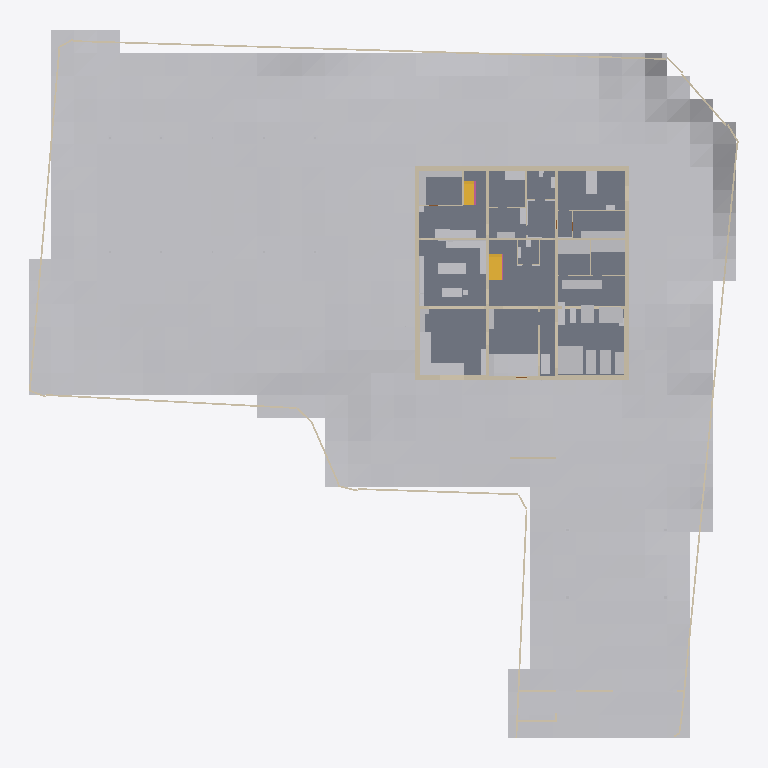
Plan cut of the same IFC building model at storey '1F' (level 1.50 m, cut at 2.90 m), seen from above with north up, elements coloured by IFC class: 49 other elements (light grey), 29 walls (beige), 4 slabs (grey), 2 stairs (yellow), 1 railing (pink). Cut surfaces are drawn darker.
Extent 62.3 m × 62.0 m × 9.3 m (x, y, z). Storeys (4): FDN at -0.35 m; 1F at 1.50 m; 2F at 4.90 m; RF at 8.30 m. Elements (559): 281 IfcLightFixture, 82 IfcWall, 69 IfcFurniture, 40 IfcDoor, 32 IfcBuildingElementProxy, 21 IfcSlab, 13 IfcWindow, 10 IfcShadingDevice, 5 IfcRailing, 3 IfcStair, 2 IfcSolarDevice, 1 IfcGeographicElement.

HEADER;
FILE_DESCRIPTION(('ViewDefinition [CoordinationView]'),'2;1');
FILE_NAME('','2026-11-13T16:29:09',(''),(''),'IfcOpenShell 0.9.0alpha0-8c614fa','IfcOpenShell 0.9.0alpha0-8c614fa','');
FILE_SCHEMA(('IFC4'));
ENDSEC;
DATA;
#1=IFCPROJECT('2TKt7anKf8hvariTkivDFX',$,'河沿要（仮称）新築計画','基本計画段階のモデル（v4.32）。実施設計の精度はない。単位 mm。',$,$,$,(#11,#16),#6);
#24=IFCSITE('3MOaguqKjCFOJRNgIVGuf3',$,'敷地（八王子市大和田町7丁目）',$,$,#37,#103,'新敷地境界内（寄付地を除く）。標高 TP+109.0m が z=0',$,(35,40,3,828000),(139,20,25,692000),109000.0,$,$);
#28=IFCBUILDING('0exWEn$7jBpBbfA1L$CJDJ',$,'河沿要（仮称）',$,$,#48,$,$,$,$,$,$);
#49=IFCBUILDINGSTOREY('2a03gIttf8dus7VFnILrCr',$,'FDN',$,$,#58,$,'基礎',$,-350.0);
#59=IFCBUILDINGSTOREY('3Bb3prN6D5bOUdvHW7qbqM',$,'1F',$,$,#67,$,'1階',$,1500.0);
#68=IFCBUILDINGSTOREY('0wav_sf8DBl9uGlE4S387B',$,'2F',$,$,#76,$,'2階',$,4900.0);
#77=IFCBUILDINGSTOREY('28ENnDa8f1vQYg6uCLQfYJ',$,'RF',$,$,#85,$,'屋上',$,8300.0);
#16520=IFCGEOGRAPHICELEMENT('3pCU4W9B1Ck889Sn6RzxuE',$,'敷地内の地形（2m グリッド）',$,'地形',#16530,#16525,$,.TERRAIN.);
#11322=IFCSLAB('1JN1EjrQ56cfYo$fVZmf2P',$,'S1',$,'床',#11332,#11327,'S1',.FLOOR.);
#11241=IFCSLAB('2fjYpeWCv2yuj$LP3jBdgf',$,'S1',$,'床',#11251,#11246,'S1',.FLOOR.);
#11295=IFCSLAB('0UI7d6oc1FzBMJf1sJbhY7',$,'S1',$,'床',#11305,#11300,'S1',.FLOOR.);
#13631=IFCWALL('3GPOZ78DX9HxD9jGkXOWKa',$,'塀 3',$,'塀',#13641,#13636,'塀',.SOLIDWALL.);
#2717=IFCWALL('1ozWfd7tzEPBU_ysjqGvab',$,'1F-X0--125～18375',$,'RC耐力壁',#2728,#2722,'wall',.SOLIDWALL.);
#19343=IFCBUILDINGELEMENTPROXY('3a8rzuwVXAzBxIGUBKFT5V',$,'パワーラック＋デッドリフト台',$,'ジム機器',#19353,#19348,$,$);
#3118=IFCWALL('2PV9$wJCbBj9wcOXoS4Typ',$,'1F-Y18250-125～18125',$,'RC耐力壁',#3128,#3123,'wall',.SOLIDWALL.);
#2893=IFCWALL('24Aehotq59mhLSGPYl9RCz',$,'1F-X18250--125～18375',$,'RC耐力壁',#2903,#2898,'wall',.SOLIDWALL.);
#16748=IFCFURNITURE('0Nqn8BxEjAOv9pH6HDw1A2',$,'LDK-C1','窓辺の造作収納 南（FL+700・奥行 1,000・オーク天板 t40・前面は引出し・奥は跳ね上げ蓋・窓の前 1,900〜4,000 だけ温風の吹出し）','sill_storage',#16758,#16753,$,.NOTDEFINED.);
#3391=IFCWALL('06sWjtKh5DoQ9Ln7QYfjTo',$,'1F-Y6125-125～18125',$,'RC耐力壁',#3401,#3396,'wall',.SOLIDWALL.);
#2945=IFCWALL('1dDsTC04z82QjHT_PQQsmL',$,'1F-Y0-125～18125',$,'RC耐力壁',#2955,#2950,'wall',.SOLIDWALL.);
#3609=IFCWALL('15l_fgPfj6MQr$r_LWg_Wh',$,'1F-Y12125-125～18125',$,'RC耐力壁',#3619,#3614,'wall',.SOLIDWALL.);
#17945=IFCFURNITURE('2NUGvsDc1E19y45Pgq8b6t',$,'M1-A','空調機・全熱交換器（簡易ボリューム）','machine',#17955,#17950,$,.NOTDEFINED.);
#4293=IFCWALL('2SemkTx2j39ugJs4oVPZI3',$,'1F-X18435--245～18495',$,'外断熱',#4303,#4298,'insul',.NOTDEFINED.);
#4344=IFCWALL('3JYdhY9Tv3Yu0iycPmN4iD',$,'1F-Y-185--125～18375',$,'外断熱',#4354,#4349,'insul',.NOTDEFINED.);
#17982=IFCFURNITURE('2s6ra2hGX1z90R9fUwqVzx',$,'M2-A','浄水器・ネットワークラック・排煙機（簡易ボリューム）','machine',#17992,#17987,$,.NOTDEFINED.);
#19562=IFCBUILDINGELEMENTPROXY('3G0zOxaO5B7eENZtanbSc0',$,'レッグプレス',$,'ジム機器',#19572,#19567,$,$);
#19593=IFCBUILDINGELEMENTPROXY('0yf8KlrqD7CQZTiXVaD593',$,'ケーブルクロスオーバー',$,'ジム機器',#19603,#19598,$,$);
#3956=IFCWALL('3iEu6HU5j8rRj2rqQoMJ9l',$,'1F-X12125-125～18125',$,'RC耐力壁',#3966,#3961,'wall',.SOLIDWALL.);
#2329=IFCWALL('3LqQ1xnpj1N8mksMOiNQEL',$,'FDN-X6125-125～18125',$,'RC耐力壁',#2339,#2334,'wall',.SOLIDWALL.);
#16789=IFCFURNITURE('2PDYpxQu5CYwmr6$T14aX6',$,'LDK-C2','窓辺の造作収納 西（同上・吹出しなし・L 字でつながる）','sill_storage',#16799,#16794,$,.NOTDEFINED.);
#10570=IFCSTAIR('3MVcM3UtPDjhFCl4zNII4J',$,'階段1',$,'階段',#10578,$,'階段1',.HALF_TURN_STAIR.);
#16933=IFCFURNITURE('2xZEJmccHAEwziMg2UCOkv',$,'K-I1','アイランドキッチン W2,400（IH 3口・一体成形シンク・ダウンドラフト換気、南＝LDK を向いて調理）','island',#16943,#16938,$,.NOTDEFINED.);
#18020=IFCFURNITURE('00BmzVKVTEjvIzXiATLQna',$,'WA-S','棚・パイプ（突っ張りフレーム）','tall',#18030,#18025,$,.NOTDEFINED.);
#17005=IFCFURNITURE('2rYSc_lJL2L96My5Q4PAg$',$,'KB-C','背面カウンター（下部オープン棚・L 字の北辺）','kb_counter',#17015,#17010,$,.NOTDEFINED.);
#19407=IFCBUILDINGELEMENTPROXY('2DXzasf4f8KvgwRky9jGGT',$,'トレッドミル',$,'ジム機器',#19417,#19412,$,$);
#18076=IFCFURNITURE('1YvgJPcDz1LwAQKSOUHcp0',$,'A-B1','ベッド シングル 1000×2000','bed',#18086,#18081,$,.NOTDEFINED.);
#17215=IFCFURNITURE('3UU72suKTEqOaqKELpANkF',$,'KS-W','西の目隠し収納（奥行 450・H1,550・引違い戸、上は突っ張りパネル）','ks_wall',#17225,#17220,$,.NOTDEFINED.);
#10804=IFCSTAIR('2RBBtyhbfBnwNOY_P1O8Xg',$,'階段2',$,'階段',#10812,$,'階段2',.HALF_TURN_STAIR.);
#19376=IFCBUILDINGELEMENTPROXY('3ckZY9Hav5I9eH0rr96VPh',$,'トレッドミル',$,'ジム機器',#19386,#19381,$,$);
#17869=IFCFURNITURE('2Hm4did4XBQ9IBdJXRHqNu',$,'C1-W','収納（天井まで・扉付き）西','tall',#17879,#17874,$,.NOTDEFINED.);
#19531=IFCBUILDINGELEMENTPROXY('30XhwUmCPAFhEENpb9_9bn',$,'ラットプル・ロー',$,'ジム機器',#19541,#19536,$,$);
#17907=IFCFURNITURE('1Lqbg88hn1lOjp3YbyMc2d',$,'C1-N','収納（天井まで・扉付き）北','tall',#17917,#17912,$,.NOTDEFINED.);
#4515=IFCWALL('3gClqfK1T4zxFj_mreOwLC',$,'1F-Y18435--125～18375',$,'外断熱',#4525,#4520,'insul',.NOTDEFINED.);
#17764=IFCFURNITURE('1lQ0QURt12efuW9mAFk0Kn',$,'R-SK','作業カウンター＋スロップシンク','cabinet',#17774,#17769,$,.NOTDEFINED.);
#15414=IFCBUILDINGELEMENTPROXY('2OF6ki2qD4KR$fWUfIISHa',$,'ソーラーパーゴラ（架台）',$,'パーゴラ',#15424,#15419,$,$);
#4241=IFCWALL('1SxRbxUR92$fO5mxzLeuUj',$,'1F-X-185--245～18495',$,'外断熱',#4251,#4246,'insul',.NOTDEFINED.);
#19438=IFCBUILDINGELEMENTPROXY('0BOI41W8j2bBggMcHwycB7',$,'クロストレーナー',$,'ジム機器',#19448,#19443,$,$);
#11214=IFCSLAB('1dyhBpzFj9$RKuoxIAinQk',$,'shikidai',$,'床',#11224,#11219,'shikidai',.FLOOR.);
#16564=IFCFURNITURE('2Mk2APuOvDV96VMt9F5JiS',$,'L-T1','マテリア ダイニングテーブル OSB 177.5cm ロの字脚 ブラック(スチール) カラー:ステンレス','table_osb',#16574,#16569,$,.NOTDEFINED.);
#17675=IFCFURNITURE('2yEYfkYAPCAxmx82Oiqblg',$,'B1-U','ユニットバスの浴槽（エプロン一体）','tub',#17685,#17680,$,.NOTDEFINED.);
#19624=IFCBUILDINGELEMENTPROXY('0RkhEbAj9DX8uzYWwhwCjP',$,'ストレッチマット',$,'ジム機器',#19634,#19629,$,$);
#11822=IFCBUILDINGELEMENTPROXY('13ITShlS97wOftn2GxSbDE',$,'ゴミ収集ボックス',$,'ゴミ収集ボックス',#11832,#11827,'ゴミ収集ボックス',$);
#2285=IFCWALL('0iWaCqSpf69PA0sZZQ_7lf',$,'FDN-Y12125-125～18125',$,'RC耐力壁',#2295,#2290,'wall',.SOLIDWALL.);
#17037=IFCFURNITURE('3VDfK7$YnDOuiPPfaXWm7A',$,'KB-C2','L 字の東カウンター（下部オープン棚・D600）','kb_counter',#17047,#17042,$,.NOTDEFINED.);
#3781=IFCWALL('3fYLzvd1vD4AvUorIGj7TQ',$,'1F-X6125-125～18125',$,'RC耐力壁',#3791,#3786,'wall',.SOLIDWALL.);
#19469=IFCBUILDINGELEMENTPROXY('3FNuoU4TTFhvotoaLiXYWe',$,'ダンベルラック',$,'ジム機器',#19479,#19474,$,$);
#17721=IFCFURNITURE('1uB$F1Wrb9vvXC51dJKZjc',$,'R-WD','ドラム式洗濯乾燥機 ×2（W640×D720×H1060 各）','washer2',#17731,#17726,$,.NOTDEFINED.);
#16661=IFCFURNITURE('1mzjXrxp5Bb8BexFXMXqlX',$,'L-S1','サイドボード（台輪）','cabinet',#16671,#16666,$,.NOTDEFINED.);
#17294=IFCFURNITURE('0SyPt$nXb0W8XOZdRBV0C6',$,'G-B1','腰掛けベンチ（造作、座 H420＋クッション）','bench',#17304,#17299,$,.NOTDEFINED.);
#2241=IFCWALL('3jb70jCSTBXvKSZV8aicZR',$,'FDN-Y6125-125～18125',$,'RC耐力壁',#2251,#2246,'wall',.SOLIDWALL.);
#17253=IFCFURNITURE('12nXqBhSnC7xAoKG5aE7JV',$,'G-S1','下足入れ（造作・天井まで・扉付き・電波遮断キーボックス内蔵）','tall',#17263,#17258,$,.NOTDEFINED.);
#7518=IFCWALL('2PSQi39aTCzex5zRUR6pac',$,'1F-Y10600-125～6000',$,'間仕切壁',#7528,#7523,'partition',.PARTITIONING.);
#17640=IFCFURNITURE('28fL$QCVj0hhwUFMzPOGYv',$,'W1-S','リネン収納（天井まで）','tall',#17650,#17645,$,.NOTDEFINED.);
#17333=IFCFURNITURE('3zKyjbnnj1kQTmxYID34si',$,'H-S2','コート収納','tall',#17343,#17338,$,.NOTDEFINED.);
#17602=IFCFURNITURE('0vLa5U1QPALfL3uQ6QzGEF',$,'W1-C','洗面カウンター（一体成形ボウル・浮かせ。鏡は突っ張り枠で天井まで）','counter_float',#17612,#17607,$,.NOTDEFINED.);
#11592=IFCWALL('0JdtISpSb9Bxv7SYYsCv2j',$,'目隠し壁',$,'外構壁',#11602,#11597,'目隠し壁',.SOLIDWALL.);
#15782=IFCBUILDINGELEMENTPROXY('0QM2WMWD5D6O$NCw9OJW6W',$,'ソーラーカーポート（架台）',$,'カーポート',#15792,#15787,$,$);
#16828=IFCFURNITURE('0tzrBpZujD$8Dt6IdmS20o',$,'L-K2','リビング収納 南（天井まで・扉付き・D450）','tall',#16838,#16833,$,.NOTDEFINED.);
#19500=IFCBUILDINGELEMENTPROXY('0dKCatGyn5qf1fAoEJOPgQ',$,'ベンチ',$,'ジム機器',#19510,#19505,$,$);
#11763=IFCWALL('2WXaL5r2jBVuXpvR$IYZZ5',$,'ゴミ置き目隠し壁',$,'外構壁',#11773,#11768,'ゴミ置き目隠し壁',.SOLIDWALL.);
#12256=IFCWALL('2RvpccBBbBqueZV6EE$iAk',$,'塀 1',$,'塀',#12266,#12261,'塀',.SOLIDWALL.);
#12315=IFCWALL('0X2zv08UfBQPqKMHScEL1e',$,'塀 2',$,'塀',#12325,#12320,'塀',.SOLIDWALL.);
#8403=IFCWALL('1gAsZWgaH4jRsjphrFmR$I',$,'1F-Y9500-14850～18125',$,'間仕切壁',#8413,#8408,'partition',.PARTITIONING.);
#13684=IFCWALL('0HKjrKMEPE1wxYmJU1kyPK',$,'塀 4',$,'塀',#13694,#13689,'塀',.SOLIDWALL.);
#8243=IFCWALL('0sv1C4VYjA6eik$ajIyyS3',$,'1F-Y3950-15100～18125',$,'間仕切壁',#8253,#8248,'partition',.PARTITIONING.);
#8815=IFCWALL('1yhJaszWP2O9oHGTEthUoA',$,'1F-X14650-12250～18125',$,'間仕切壁',#8825,#8820,'partition',.PARTITIONING.);
#13772=IFCBUILDINGELEMENTPROXY('0lCZgIwN59gfAItAILKflm',$,'車両門扉',$,'門扉',#13782,#13777,'車両門扉',$);
#7920=IFCWALL('3uiLgJADX5LgRVoI__$YnF',$,'1F-X8950-12250～18125',$,'間仕切壁',#7930,#7925,'partition',.PARTITIONING.);
#15838=IFCBUILDINGELEMENTPROXY('2FqN3cjtn7OOmUVgLaWHwv',$,'昇降ボラード 1',$,'昇降ボラード',#15848,#15843,$,$);
#15908=IFCBUILDINGELEMENTPROXY('2TzrM0gBfElwl7Qk7zDYWw',$,'昇降ボラード 3',$,'昇降ボラード',#15918,#15913,$,$);
#11155=IFCRAILING('3PNcoIWNr5T9ZIH8dpjQKK',$,'手すり壁',$,'手すり壁',#11165,#11160,'手すり壁',.GUARDRAIL.);
#16973=IFCFURNITURE('1AAmiyTnv2O97dNiZFVnQg',$,'KB-W','背面のふかし壁（ステンレス）','kb_wall',#16983,#16978,$,.NOTDEFINED.);
#2373=IFCWALL('1QiIEyc5v9LhcMpaXm7yLk',$,'FDN-X12125-125～18125',$,'RC耐力壁',#2383,#2378,'wall',.SOLIDWALL.);
#16701=IFCFURNITURE('1uaFeTH51FbeMyJXrT5PuQ',$,'L-K1','リビング収納（天井まで・扉付き・W825）','tall',#16711,#16706,$,.NOTDEFINED.);
#18116=IFCFURNITURE('3UNKZP_f1AROow_pN25R$S',$,'A-C1','チェスト','cabinet',#18126,#18121,$,.NOTDEFINED.);
#17567=IFCFURNITURE('3U8S0wlXzCvRZir6czgz22',$,'T2-H','手洗いカウンター（一体成形・浮かせ）','counter_float',#17577,#17572,$,.NOTDEFINED.);
#15874=IFCBUILDINGELEMENTPROXY('3_e8VdFqn8ehG_GzQupYkO',$,'昇降ボラード 2',$,'昇降ボラード',#15884,#15879,$,$);
#8083=IFCWALL('3IfQndt7vArQ76KmPz6RgO',$,'1F-Y15150-9000～12000',$,'間仕切壁',#8093,#8088,'partition',.PARTITIONING.);
#8142=IFCWALL('0GSIQIVYX57BwQ5Oay4lt7',$,'1F-X15050-125～3950',$,'間仕切壁',#8152,#8147,'partition',.PARTITIONING.);
#17455=IFCFURNITURE('1i6INaLLbBywFjKDTlkuWP',$,'T1-W','タンク式便器（フチなし）','toilet',#17465,#17460,$,.NOTDEFINED.);
#17495=IFCFURNITURE('1Zso57Cwf3BQ0_1UFqTlAC',$,'T1-H','手洗いカウンター（一体成形・浮かせ）','counter_float',#17505,#17500,$,.NOTDEFINED.);
#11854=IFCBUILDINGELEMENTPROXY('3WRhj6iaP1pevFcbFUxbF3',$,'宅配ボックス',$,'宅配ボックス',#11864,#11859,'宅配ボックス',$);
#17799=IFCFURNITURE('0KW9Q9zGP1av40Lt5dpqhj',$,'R-DK','掃除ロボットのドック（1階、自動ゴミ収集・給排水直結）','dock',#17809,#17804,$,.NOTDEFINED.);
ENDSEC;
